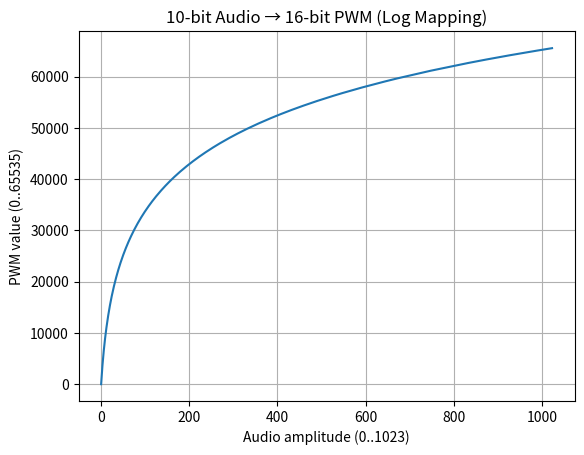

This figure's Python source:
import math
import matplotlib.pyplot as plt

AUDIO_BITS = 10
PWM_BITS = 16

AUDIO_MAX = (1 << AUDIO_BITS) - 1     # 1023
PWM_MAX   = (1 << PWM_BITS) - 1       # 65535

K = 100.0   # 对数曲线强度（越大，低幅度越亮）

lut = []

for i in range(AUDIO_MAX + 1):
    x = i / AUDIO_MAX
    y = math.log1p(K * x) / math.log1p(K)
    pwm = int(y * PWM_MAX + 0.5)
    lut.append(pwm)

# ---- 打印为 C 数组（可直接拷进 MCU）----
print("const uint16_t audio2pwm_lut[1024] = {")
for i in range(0, 1024, 8):
    print("    " + ", ".join(f"{v:5d}" for v in lut[i:i+8]) + ",")
print("};")

# ---- 可视化曲线 ----
plt.plot(lut)
plt.title("10-bit Audio → 16-bit PWM (Log Mapping)")
plt.xlabel("Audio amplitude (0..1023)")
plt.ylabel("PWM value (0..65535)")
plt.grid(True)
plt.show()
